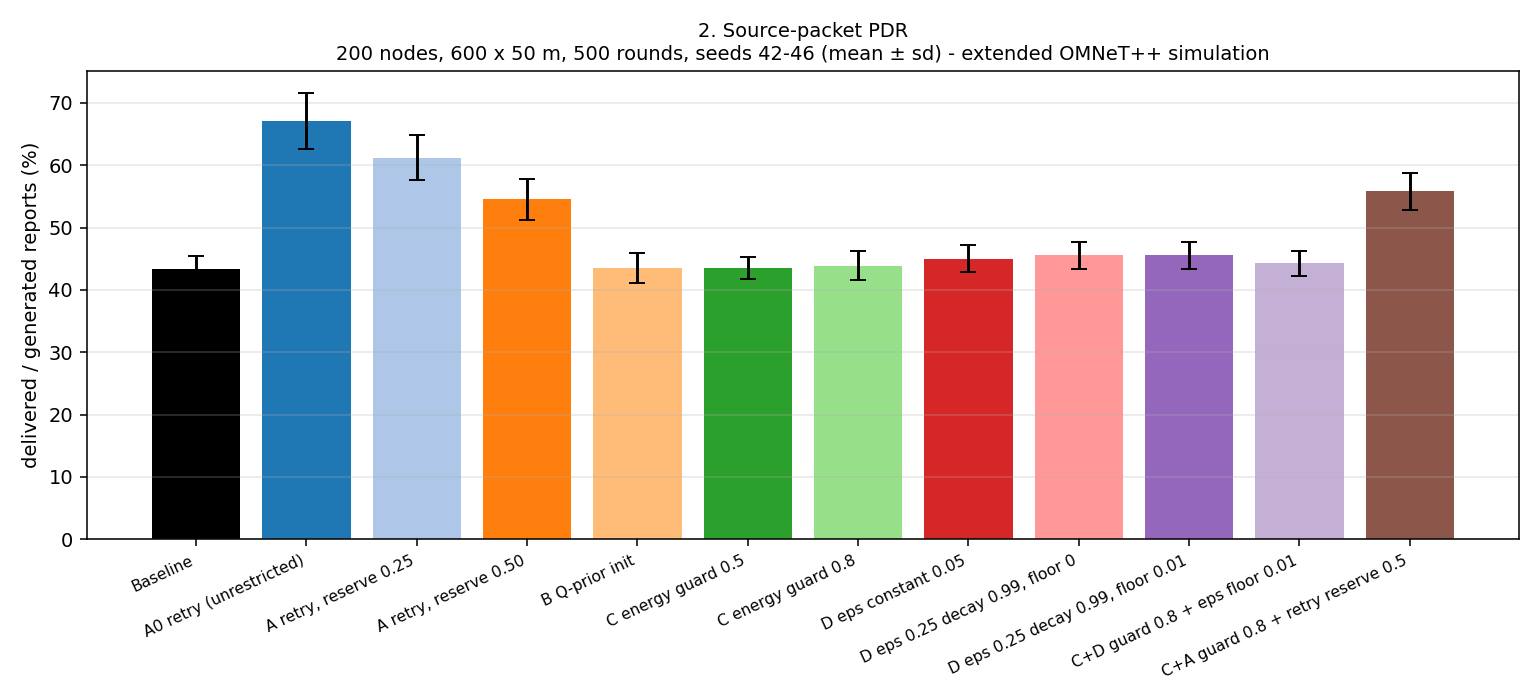

The file beside this chart, header and first rows:
variant, mean, sd, seed42, seed43, seed44, seed45, seed46
Baseline, 43.35, 2.029, 43.61, 44.95, 41.51, 41.05, 45.61
A0 retry (unrestricted), 67.12, 4.47, 68.8, 71.19, 63.37, 61.41, 70.85
A retry, reserve 0.25, 61.21, 3.571, 60.25, 66.07, 58.07, 57.99, 63.7
A retry, reserve 0.50, 54.53, 3.323, 53.42, 59.19, 51.05, 52.36, 56.63
B Q-prior init, 43.47, 2.386, 42.09, 47.08, 42.26, 41.25, 44.67
C energy guard 0.5, 43.51, 1.818, 44.5, 45.51, 41.96, 41.24, 44.33
C energy guard 0.8, 43.91, 2.297, 44.15, 46.85, 41.76, 41.5, 45.31
D eps constant 0.05, 45.04, 2.157, 45.81, 47.88, 44.82, 41.91, 44.79
D eps 0.25 decay 0.99, floor 0, 45.58, 2.173, 45.78, 47.71, 43.87, 42.91, 47.65
D eps 0.25 decay 0.99, floor 0.01, 45.55, 2.169, 45.55, 47.95, 44, 42.86, 47.41
C+D guard 0.8 + eps floor 0.01, 44.27, 2.013, 44.44, 47.01, 43.41, 41.53, 44.95
C+A guard 0.8 + retry reserve 0.5, 55.82, 2.924, 55.38, 60.29, 52.08, 55.64, 55.71
